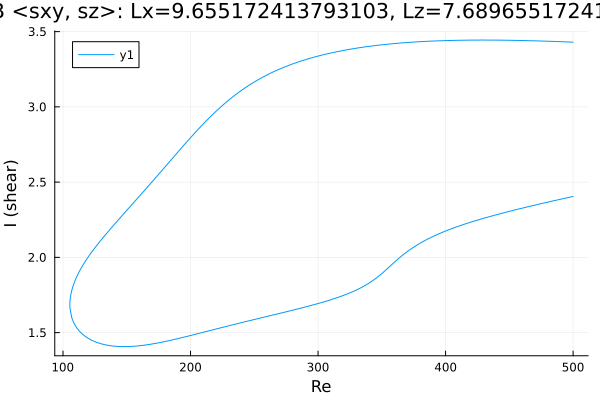

Data behind this chart, as committed beside it:
Re, shear
500.0, 3.43
499.5, 3.43
498, 3.43
496.6, 3.431
495.2, 3.431
493.8, 3.432
492.4, 3.432
491, 3.433
489.6, 3.433
488.1, 3.434
486.7, 3.434
485.3, 3.434
483.9, 3.435
482.5, 3.435
481.1, 3.436
479.7, 3.436
478.2, 3.437
476.8, 3.437
475.4, 3.437
474, 3.438
472.6, 3.438
472.3, 3.438
470.9, 3.438
469.5, 3.439
468.1, 3.439
466.7, 3.439
465.3, 3.44
463.9, 3.44
462.4, 3.44
461, 3.441
459.6, 3.441
458.2, 3.441
456.8, 3.441
455.4, 3.442
454, 3.442
452.5, 3.442
451.1, 3.442
449.7, 3.442
448.3, 3.443
446.9, 3.443
445.5, 3.443
444.1, 3.443
442.6, 3.443
441.2, 3.443
439.8, 3.443
438.4, 3.443
437, 3.444
435.6, 3.444
434.2, 3.444
432.7, 3.444
431.3, 3.444
431.2, 3.444
429.8, 3.444
428.4, 3.444
426.9, 3.444
425.5, 3.444
424.1, 3.444
422.7, 3.444
421.3, 3.444
419.9, 3.443
... 562 more rows
